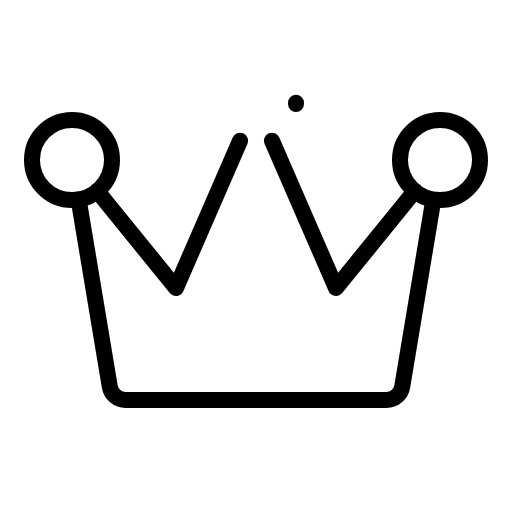
t = 0.00 s
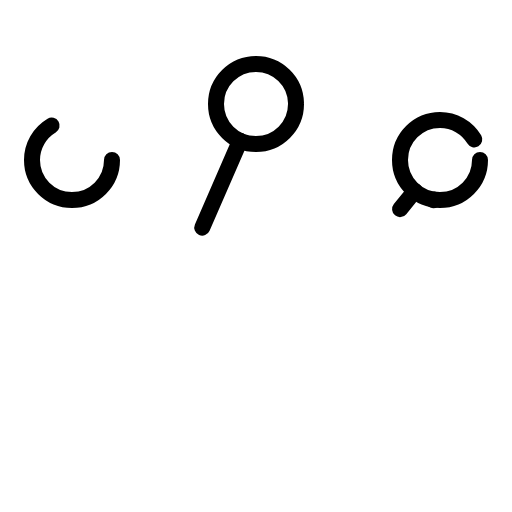
t = 1.50 s
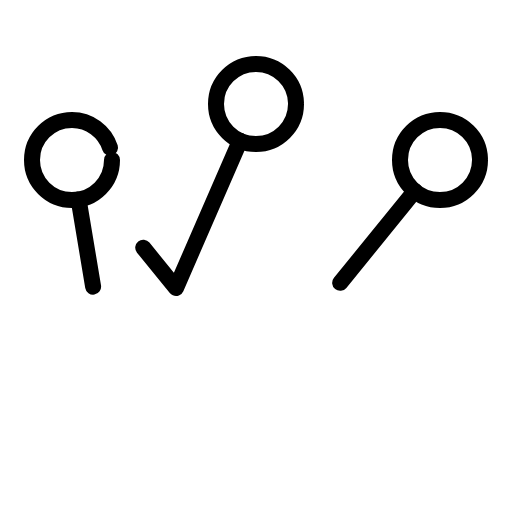
t = 1.88 s
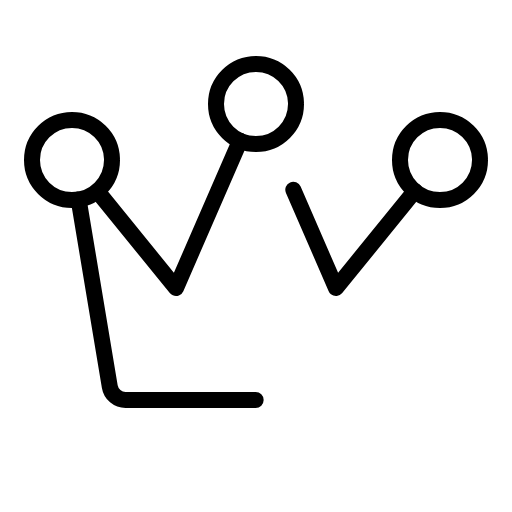
t = 2.25 s
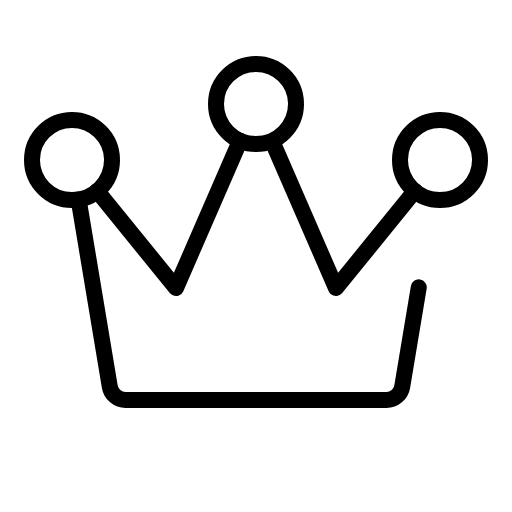
t = 2.63 s
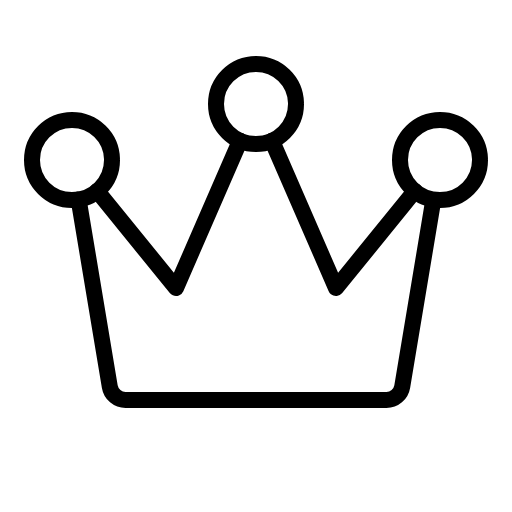
t = 3.00 s

The animated SVG that drew these frames (rendered in a browser with its animation timeline set to each time). Animation: 1 CSS @keyframes rule; one cycle of 3.00 s.

<svg xmlns="http://www.w3.org/2000/svg" viewBox="0 0 256 256">
  <style>
    .draw-line {
      stroke-dasharray: 1;
      stroke-dashoffset: 0;
    }
    svg:hover .draw-line {
      animation: phosphor-draw-in 1.5s ease-in-out forwards;
    }
    @keyframes phosphor-draw-in {
      from { stroke-dashoffset: 1; }
      to { stroke-dashoffset: 0; }
    }
  </style><rect width="256" height="256" fill="none"/><circle cx="128" cy="52" r="20" fill="none" stroke="currentColor" stroke-linecap="round" stroke-linejoin="round" stroke-width="8" class="draw-line" pathLength="1" style="animation-delay: 0s"/><circle cx="220" cy="80" r="20" fill="none" stroke="currentColor" stroke-linecap="round" stroke-linejoin="round" stroke-width="8" class="draw-line" pathLength="1" style="animation-delay: 0.3s"/><circle cx="36" cy="80" r="20" fill="none" stroke="currentColor" stroke-linecap="round" stroke-linejoin="round" stroke-width="8" class="draw-line" pathLength="1" style="animation-delay: 0.6s"/><polyline points="120.02 70.35 88 144 48.61 95.52" fill="none" stroke="currentColor" stroke-linecap="round" stroke-linejoin="round" stroke-width="8" class="draw-line" pathLength="1" style="animation-delay: 0.9s"/><polyline points="207.39 95.52 168 144 135.98 70.35" fill="none" stroke="currentColor" stroke-linecap="round" stroke-linejoin="round" stroke-width="8" class="draw-line" pathLength="1" style="animation-delay: 1.2s"/><path d="M39.29,99.73l15.6,93.59A8,8,0,0,0,62.78,200H193.22a8,8,0,0,0,7.89-6.68l15.6-93.59" fill="none" stroke="currentColor" stroke-linecap="round" stroke-linejoin="round" stroke-width="8" class="draw-line" pathLength="1" style="animation-delay: 1.5s"/></svg>
